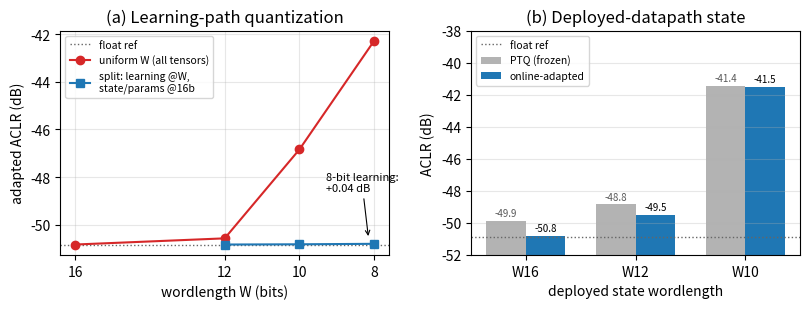

Python code for this plot: (Note: this script raises an exception after producing the figure.)
"""Paper figure: fixed-point wordlength sweeps (data from data_stage3_run6.log).

Left: uniform quantization vs split (state/params W16 + learning tensors @ W).
Right: deployed-datapath state wordlength, PTQ (no adaptation) vs online-adapted.
"""
import matplotlib
matplotlib.use("Agg")
import matplotlib.pyplot as plt

FLOAT_REF = -50.85  # adapted float reference ACLR (dB)

# sweep 1: uniform W, stochastic rounding (nearest unstable below W12)
uni_W = [16, 12, 10, 8]
uni_aclr = [-50.84, -50.58, -46.84, -42.27]
# sweep 3: split — state/par @W16, learning tensors @W
spl_W = [12, 10, 8]
spl_aclr = [-50.84, -50.83, -50.81]

# sweep 5: deployed state quantization, learning @W8 split
dep_W = [16, 12, 10]
dep_ptq = [-49.88, -48.84, -41.44]
dep_adapt = [-50.82, -49.48, -41.50]

fig, (ax1, ax2) = plt.subplots(1, 2, figsize=(8.2, 3.2))

ax1.axhline(FLOAT_REF, color="0.4", ls=":", lw=1, label="float ref")
ax1.plot(uni_W, uni_aclr, "o-", color="tab:red", label="uniform W (all tensors)")
ax1.plot(spl_W, spl_aclr, "s-", color="tab:blue",
         label="split: learning @W,\nstate/params @16b")
ax1.set_xlabel("wordlength W (bits)")
ax1.set_ylabel("adapted ACLR (dB)")
ax1.set_xticks([8, 10, 12, 16])
ax1.invert_xaxis()
ax1.set_title("(a) Learning-path quantization")
ax1.legend(fontsize=7.5, loc="upper left")
ax1.grid(alpha=0.3)
ax1.annotate("8-bit learning:\n+0.04 dB", xy=(8.15, -50.6), xytext=(9.3, -48.6),
             fontsize=8, arrowprops=dict(arrowstyle="->", lw=0.8))

x = range(len(dep_W))
w = 0.36
ax2.axhline(FLOAT_REF, color="0.4", ls=":", lw=1, label="float ref")
BOT = -52
ax2.bar([i - w / 2 for i in x], [v - BOT for v in dep_ptq], w, bottom=BOT,
        color="0.7", label="PTQ (frozen)")
ax2.bar([i + w / 2 for i in x], [v - BOT for v in dep_adapt], w, bottom=BOT,
        color="tab:blue", label="online-adapted")
ax2.set_xticks(list(x))
ax2.set_xticklabels([f"W{v}" for v in dep_W])
ax2.set_xlabel("deployed state wordlength")
ax2.set_ylabel("ACLR (dB)")
ax2.set_ylim(-52, -38)
ax2.set_title("(b) Deployed-datapath state")
ax2.legend(fontsize=7.5, loc="upper left")
ax2.grid(alpha=0.3, axis="y")
for i, (p, a) in enumerate(zip(dep_ptq, dep_adapt)):
    ax2.text(i + w / 2, a + 0.3, f"{a:.1f}", ha="center", fontsize=7)
    ax2.text(i - w / 2, p + 0.3, f"{p:.1f}", ha="center", fontsize=7, color="0.35")

fig.tight_layout()
fig.savefig("figures/fig_wordlength.png", dpi=200)
print("wrote figures/fig_wordlength.png")
